Run: headless pygame with SDL's dummy video driver; simulated clock (each Clock.tick advances the game by its frame time, no real sleeping); random seed 0; keys injected as events and as key.get_pressed() state; mouse plan: one left click at the window centre at the start of phase 2, then a move to the lower-right quarter at the start of phase 3.
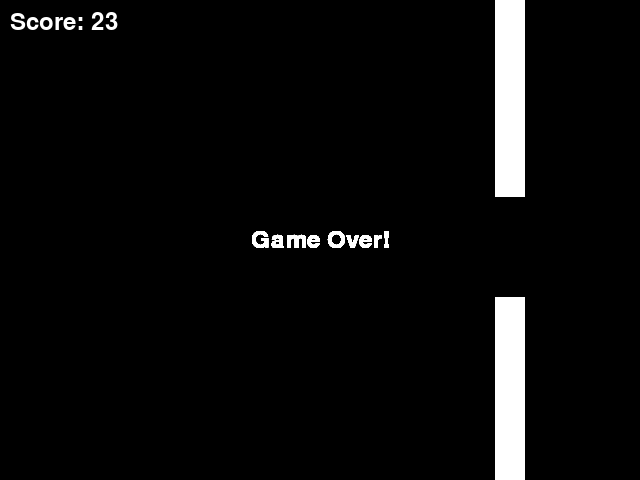
Frame 1 of 4 · flips 1–60 · no input
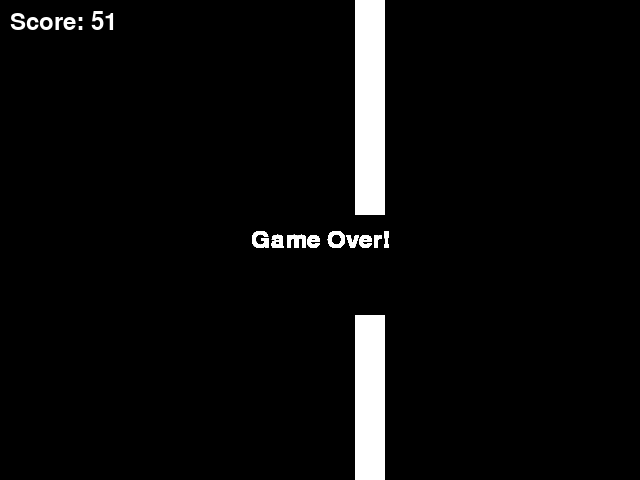
Frame 2 of 4 · flips 61–180 · clicked the window centre · tapped SPACE, RETURN · held RIGHT (→), D
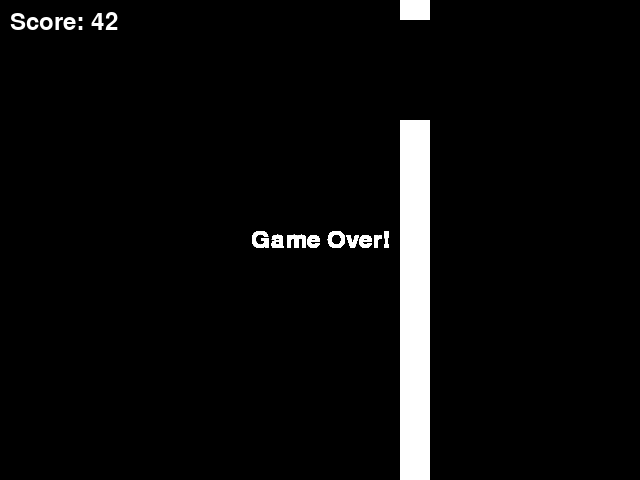
Frame 3 of 4 · flips 181–300 · moved the mouse to the lower-right quarter · held DOWN (↓), S
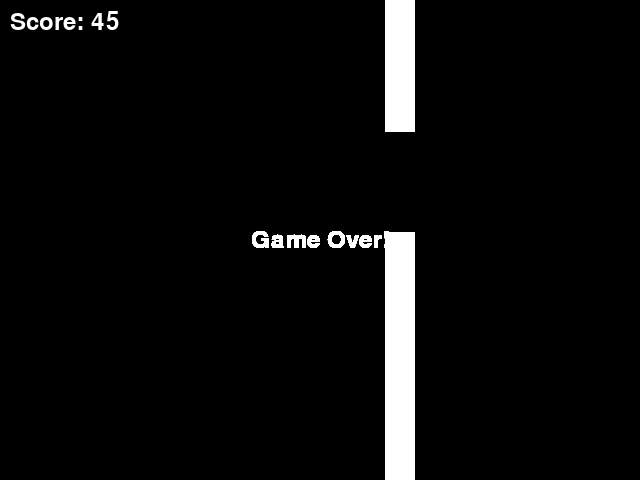
Frame 4 of 4 · flips 301–420 · held LEFT (←), A, UP (↑), W

The pygame program that drew these frames:

import pygame
import sys
import random

WIDTH, HEIGHT = 640, 480
FPS = 60

BLACK = (0, 0, 0)
WHITE = (255, 255, 255)
CAVERN_WIDTH = 100  # Width of the gap in the cavern
GRAVITY = 1
FLY_SPEED = -15
OBSTACLE_WIDTH = 30
OBSTACLE_GAP_SIZE = 200
OBSTACLE_SPEED = 5
SCORE_FONT = pygame.font.Font(None, 36)


class Game:
    def __init__(self):
        self.screen = pygame.display.set_mode((WIDTH, HEIGHT))
        pygame.display.set_caption("Pixelcopter Game")

        self.clock = pygame.time.Clock()
        self.game_over = False

        self.player = Pixelcopter()
        self.obstacles = pygame.sprite.Group()
        self.all_sprites = pygame.sprite.Group(self.player)
        self.score = 0

        self.spawn_obstacle()

    def spawn_obstacle(self):
        top = random.randint(0, HEIGHT - CAVERN_WIDTH)
        bottom = top + CAVERN_WIDTH
        obstacle_top = Obstacle(bottom=bottom)
        obstacle_bottom = Obstacle(top=top)
        self.obstacles.add(obstacle_top, obstacle_bottom)
        self.all_sprites.add(obstacle_top, obstacle_bottom)

    def reset_game(self):
        self.game_over = False
        self.player = Pixelcopter()
        self.obstacles.empty()
        self.all_sprites = pygame.sprite.Group(self.player)
        self.score = 0
        self.spawn_obstacle()

    def run(self, event):
        if event.type == pygame.QUIT:
            return False

        if not self.game_over:
            if event.type == pygame.KEYDOWN or event.type == pygame.MOUSEBUTTONDOWN:
                self.player.jump()

            self.all_sprites.update()

            hits = pygame.sprite.spritecollide(self.player, self.obstacles, False) or not 0 < self.player.rect.y < HEIGHT
            if hits:
                self.game_over = True

            self.screen.fill(BLACK)
            self.all_sprites.draw(self.screen)
            self.score += 1
            score_text = SCORE_FONT.render(f'Score: {self.score}', True, WHITE)
            self.screen.blit(score_text, (10, 10))

            if not self.obstacles:
                self.spawn_obstacle()
            pygame.display.flip()
        else:
            game_over_text = SCORE_FONT.render('Game Over!', True, WHITE)
            self.screen.blit(game_over_text, (WIDTH // 2 - game_over_text.get_width() // 2, HEIGHT // 2 - game_over_text.get_height() // 2))
            pygame.display.flip()
            if event.type == pygame.KEYDOWN or event.type == pygame.MOUSEBUTTONDOWN:
                self.reset_game()

        self.clock.tick(FPS)
        return True


class Pixelcopter(pygame.sprite.Sprite):
    def __init__(self):
        super().__init__()
        self.image = pygame.Surface((50, 50))
        self.image.fill(WHITE)
        self.rect = self.image.get_rect(center=(WIDTH // 4, HEIGHT // 2))
        self.velocity = 0

    def update(self):
        self.velocity += GRAVITY
        self.rect.y += self.velocity

        if not 0 < self.rect.y < HEIGHT:
            self.kill()

    def jump(self):
        self.velocity = FLY_SPEED


class Obstacle(pygame.sprite.Sprite):
    def __init__(self, top=None, bottom=None):
        super().__init__()
        self.image = pygame.Surface((OBSTACLE_WIDTH, HEIGHT))
        self.image.fill(WHITE)
        self.rect = self.image.get_rect(right=WIDTH)

        if top is not None:
            self.rect.bottom = top
        elif bottom is not None:
            self.rect.top = bottom

    def update(self):
        self.rect.x -= OBSTACLE_SPEED

        if self.rect.right < 0:
            self.kill()


if __name__ == "__main__":
    pygame.init()
    game = Game()
    running = True
    while running:
        event = pygame.event.poll()
        running = game.run(event)

    pygame.quit()
